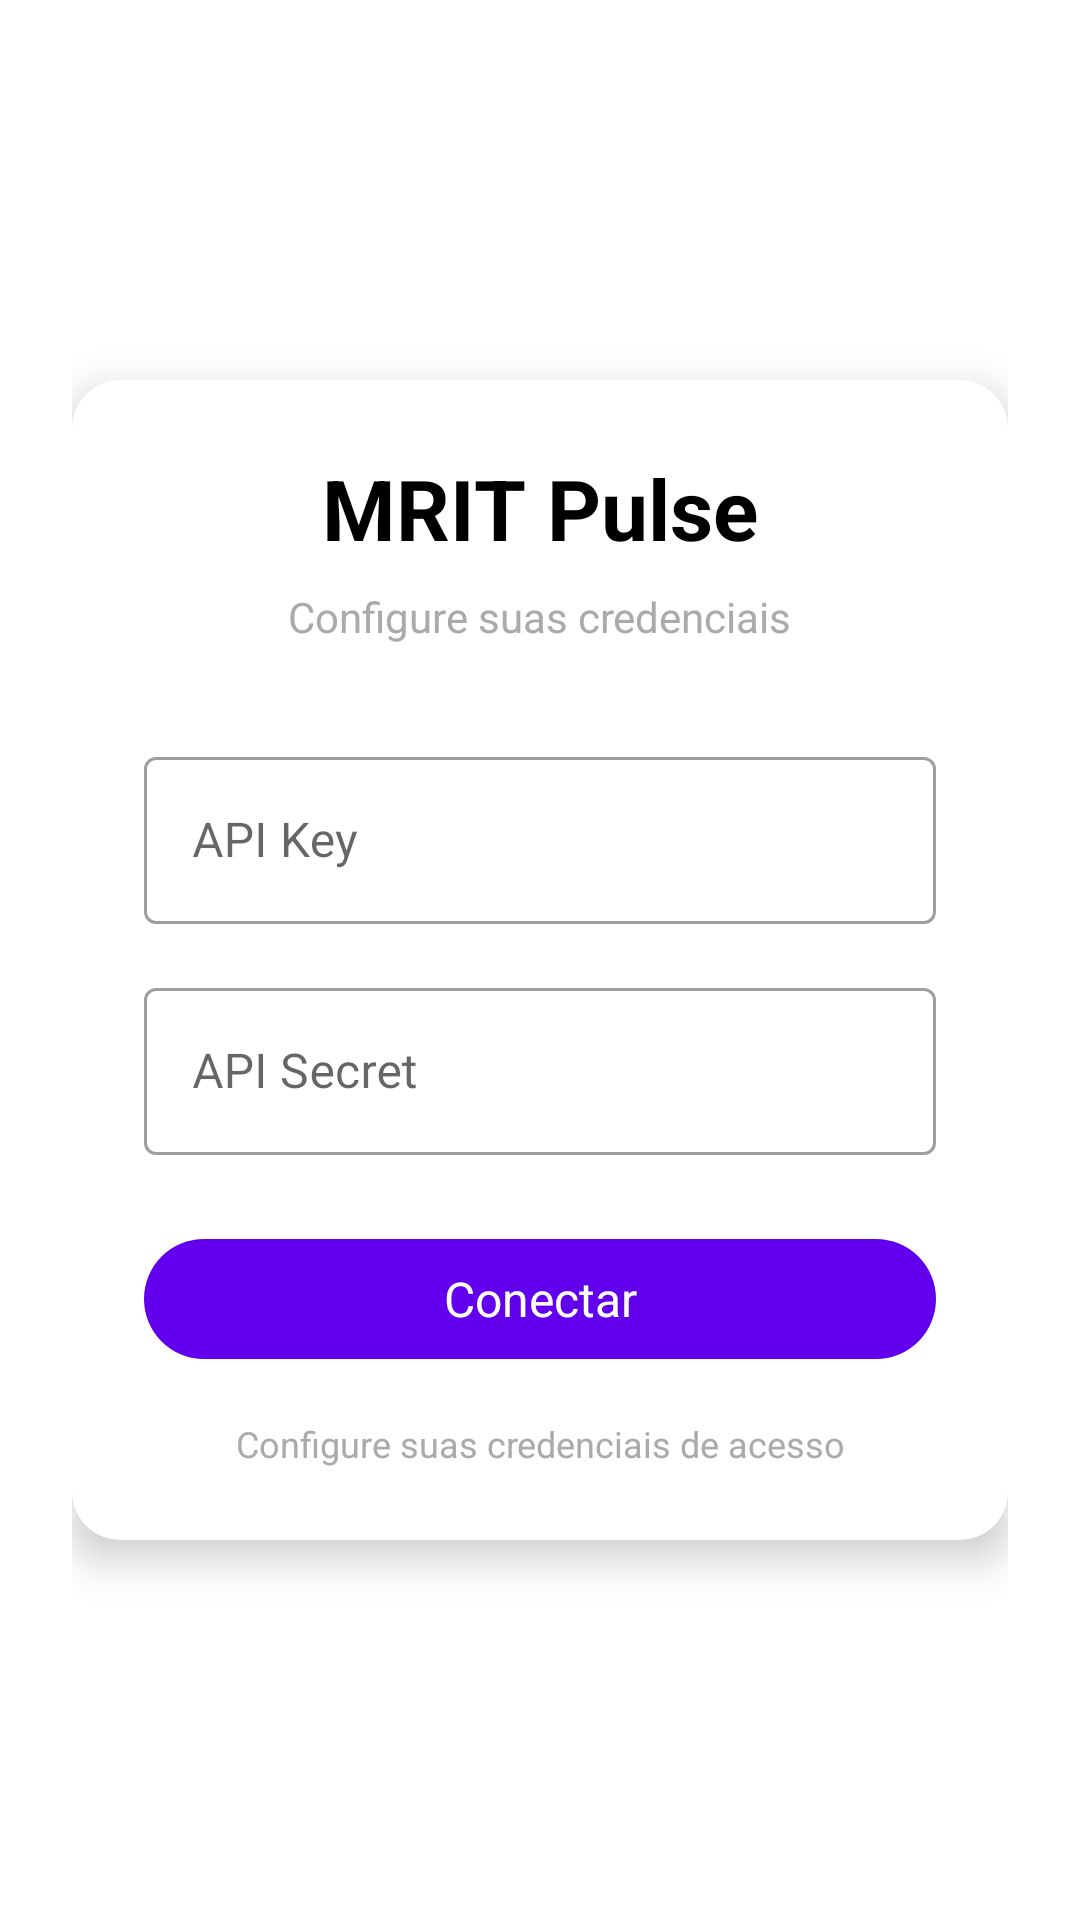

Here is an Android app screen rendered from its layout file. Give the layout XML and the strings, colors and styles it references.
<!-- AndroidManifest.xml: application theme Theme.MRITServer -->
<!-- res/layout/activity_login.xml -->
<?xml version="1.0" encoding="utf-8"?>
<androidx.constraintlayout.widget.ConstraintLayout xmlns:android="http://schemas.android.com/apk/res/android"
    xmlns:app="http://schemas.android.com/apk/res-auto"
    xmlns:tools="http://schemas.android.com/tools"
    android:layout_width="match_parent"
    android:layout_height="match_parent"
    android:padding="24dp"
    tools:context=".ui.LoginActivity">

    <com.google.android.material.card.MaterialCardView
        android:layout_width="match_parent"
        android:layout_height="wrap_content"
        app:cardCornerRadius="16dp"
        app:cardElevation="8dp"
        app:layout_constraintBottom_toBottomOf="parent"
        app:layout_constraintEnd_toEndOf="parent"
        app:layout_constraintStart_toStartOf="parent"
        app:layout_constraintTop_toTopOf="parent">

        <LinearLayout
            android:layout_width="match_parent"
            android:layout_height="wrap_content"
            android:orientation="vertical"
            android:padding="24dp">

            <TextView
                android:layout_width="wrap_content"
                android:layout_height="wrap_content"
                android:text="MRIT Pulse"
                android:textSize="28sp"
                android:textStyle="bold"
                android:textColor="@android:color/black"
                android:layout_gravity="center_horizontal"
                android:layout_marginBottom="8dp" />

            <TextView
                android:layout_width="wrap_content"
                android:layout_height="wrap_content"
                android:text="Configure suas credenciais"
                android:textSize="14sp"
                android:textColor="@android:color/darker_gray"
                android:layout_gravity="center_horizontal"
                android:layout_marginBottom="32dp" />

            <com.google.android.material.textfield.TextInputLayout
                android:layout_width="match_parent"
                android:layout_height="wrap_content"
                android:hint="API Key"
                android:layout_marginBottom="16dp"
                style="@style/Widget.MaterialComponents.TextInputLayout.OutlinedBox">

                <com.google.android.material.textfield.TextInputEditText
                    android:id="@+id/apiKeyInput"
                    android:layout_width="match_parent"
                    android:layout_height="wrap_content"
                    android:inputType="text"
                    android:autofillHints="username" />
            </com.google.android.material.textfield.TextInputLayout>

            <com.google.android.material.textfield.TextInputLayout
                android:layout_width="match_parent"
                android:layout_height="wrap_content"
                android:hint="API Secret"
                android:layout_marginBottom="24dp"
                style="@style/Widget.MaterialComponents.TextInputLayout.OutlinedBox">

                <com.google.android.material.textfield.TextInputEditText
                    android:id="@+id/apiSecretInput"
                    android:layout_width="match_parent"
                    android:layout_height="wrap_content"
                    android:inputType="textPassword"
                    android:autofillHints="password" />
            </com.google.android.material.textfield.TextInputLayout>

            <com.google.android.material.button.MaterialButton
                android:id="@+id/loginButton"
                android:layout_width="match_parent"
                android:layout_height="wrap_content"
                android:text="Conectar"
                android:textSize="16sp"
                style="@style/Widget.Material3.Button" />

            <TextView
                android:layout_width="wrap_content"
                android:layout_height="wrap_content"
                android:text="Configure suas credenciais de acesso"
                android:textSize="12sp"
                android:textColor="@android:color/darker_gray"
                android:layout_gravity="center_horizontal"
                android:layout_marginTop="16dp"
                android:gravity="center" />
        </LinearLayout>
    </com.google.android.material.card.MaterialCardView>

</androidx.constraintlayout.widget.ConstraintLayout>
<!-- resources referenced by this layout -->
<resources>
  <style name="Theme.MRITServer" parent="Theme.MaterialComponents.DayNight.NoActionBar">
          <item name="colorPrimary">@color/purple_500</item>
          <item name="colorPrimaryVariant">@color/purple_700</item>
          <item name="colorOnPrimary">@color/white</item>
          <item name="colorSecondary">@color/teal_200</item>
          <item name="colorSecondaryVariant">@color/teal_700</item>
          <item name="colorOnSecondary">@color/black</item>
          <item name="android:statusBarColor">?attr/colorPrimaryVariant</item>
          
          
          <item name="textInputStyle">@style/Widget.MaterialComponents.TextInputLayout.OutlinedBox</item>
          <item name="textAppearanceBody1">@style/TextAppearance.MaterialComponents.Body1</item>
          <item name="textAppearanceBody2">@style/TextAppearance.MaterialComponents.Body2</item>
          <item name="textAppearanceButton">@style/TextAppearance.MaterialComponents.Button</item>
          <item name="textAppearanceCaption">@style/TextAppearance.MaterialComponents.Caption</item>
          <item name="textAppearanceHeadline1">@style/TextAppearance.MaterialComponents.Headline1</item>
          <item name="textAppearanceHeadline2">@style/TextAppearance.MaterialComponents.Headline2</item>
          <item name="textAppearanceHeadline3">@style/TextAppearance.MaterialComponents.Headline3</item>
          <item name="textAppearanceHeadline4">@style/TextAppearance.MaterialComponents.Headline4</item>
          <item name="textAppearanceHeadline5">@style/TextAppearance.MaterialComponents.Headline5</item>
          <item name="textAppearanceHeadline6">@style/TextAppearance.MaterialComponents.Headline6</item>
          <item name="textAppearanceOverline">@style/TextAppearance.MaterialComponents.Overline</item>
          <item name="textAppearanceSubtitle1">@style/TextAppearance.MaterialComponents.Subtitle1</item>
          <item name="textAppearanceSubtitle2">@style/TextAppearance.MaterialComponents.Subtitle2</item>
      </style>
  <!-- not gathered from this repository: default colours our renderer supplied (Android Studio template values) -->
  <color name="purple_500">#FF6200EE</color>
  <color name="purple_700">#FF3700B3</color>
  <color name="teal_200">#FF03DAC5</color>
  <color name="teal_700">#FF018786</color>
  <color name="black">#FF000000</color>
  <color name="white">#FFFFFFFF</color>
</resources>
